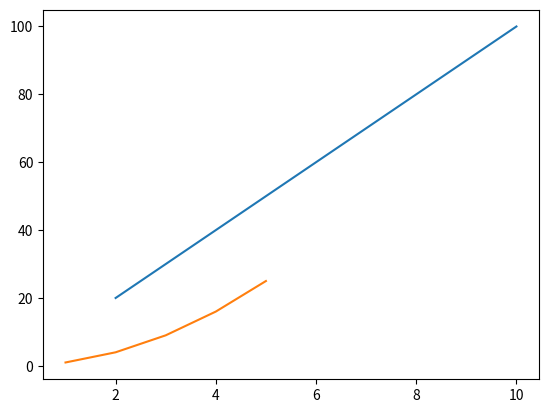

Python code for this plot:
import matplotlib.pyplot as plt

x = [2, 4, 6, 8, 10]
y = [20, 40, 60, 80, 100]

x_values = [1, 2, 3, 4, 5]
y_values = [1, 4, 9, 16, 25]

plt.plot(x, y)
plt.plot(x_values, y_values)
plt.show()